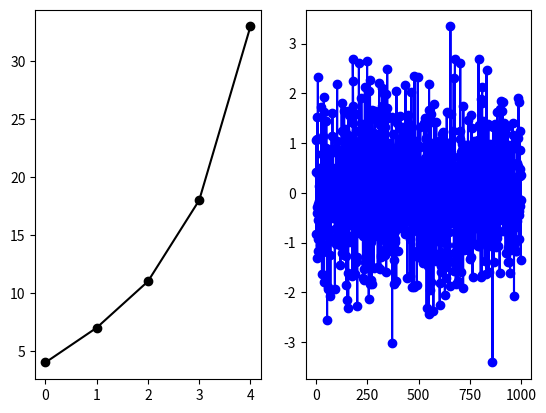

This chart was generated by the following Python code:
""" Moving cursor that follows the mouse on a matplotlib figure. Useful to
enhance things like ginput
 """

# TO DO -- add function that returns click position
# TO DO -- add color and style options
# TO DO -- add str and repr


import matplotlib.pyplot as plt
import numpy as np

# ================================= example ==================================


def main():

    x = [0, 1, 2, 3, 4]
    y = [4, 7, 11, 18, 33]

    z = np.random.randn(1000)

    fig, (ax1, ax2) = plt.subplots(1, 2)
    ax1.plot(x, y, '-ok')
    ax2.plot(z, '-ob')

    curs = Cursor()
    plt.show()

# =============================== cursor class ===============================


class Cursor:

    def __init__(self, figure=None):
        self.ffg = plt.gcf() if figure is None else figure
        self.cursor = None
        self.connect()

    def create_cursor(self, position):
        """ creates a cursor in the form of a vertical and horizontal line,
        which stop at the edge of the axes"""
        ax = self.aax
        (x, y) = position
        xmin, xmax = ax.get_xlim()
        ymin, ymax = ax.get_ylim()

        hline, = ax.plot([xmin, xmax], [y, y], ':r')  # horizontal cursor line
        vline, = ax.plot([x, x], [ymin, ymax], ':r')  # vertical cursor line

        # because plotting the lines changes the initial xlim, ylim
        ax.set_xlim(xmin, xmax)
        ax.set_ylim(ymin, ymax)

        cursor = (hline, vline)
        self.cursor = cursor
        return cursor

    def delete_cursor(self, event):
        """ deletes cursor, this is called when the mouse exit the axes
        """
        (hline, vline) = self.cursor
        hline.remove()
        vline.remove()
        self.ffg.canvas.draw()
        self.cursor = None
        return

    def connect(self):
        """ connects figure events to callback functions
        """
        self.enterax = self.ffg.canvas.mpl_connect('axes_enter_event', self.enter_axes)
        self.leaveax = self.ffg.canvas.mpl_connect('axes_leave_event', self.delete_cursor)
        self.motion = self.ffg.canvas.mpl_connect('motion_notify_event', self.on_motion)
        self.pressb = self.ffg.canvas.mpl_connect('button_press_event', self.on_press)
        self.closefig = self.ffg.canvas.mpl_connect('close_event', self.on_close)

    def enter_axes(self, event):
        """ when mouse enters axes, create a cursor
        """
        ax = event.inaxes
        self.aax = ax

        pos = (event.xdata, event.ydata)
        hline, vline = self.create_cursor(pos)

        self.ffg.canvas.draw()

    def on_motion(self, event):
        """ when mouse is in motion, update the position of the cursor
        """
        if self.cursor is None: return  # no active cursor --> do nothing

        hline, vline = self.cursor
        ax = self.aax

        # accommodates changes in axes limits while cursor is on
        xmin, xmax = ax.get_xlim()
        ymin, ymax = ax.get_ylim()

        x = event.xdata
        y = event.ydata

        hline.set_xdata([xmin, xmax])
        hline.set_ydata([y, y])
        vline.set_xdata([x, x])
        vline.set_ydata([ymin, ymax])

        self.ffg.canvas.draw()

    def on_press(self, event):
        print(event)

    def on_close(self, event):
        self.ffg.canvas.mpl_disconnect(self.enterax)
        self.ffg.canvas.mpl_disconnect(self.leaveax)
        self.ffg.canvas.mpl_disconnect(self.motion)
        self.ffg.canvas.mpl_disconnect(self.pressb)
        self.ffg.canvas.mpl_disconnect(self.closefig)

# ================================ direct run ================================


if __name__ == '__main__':
    main()
